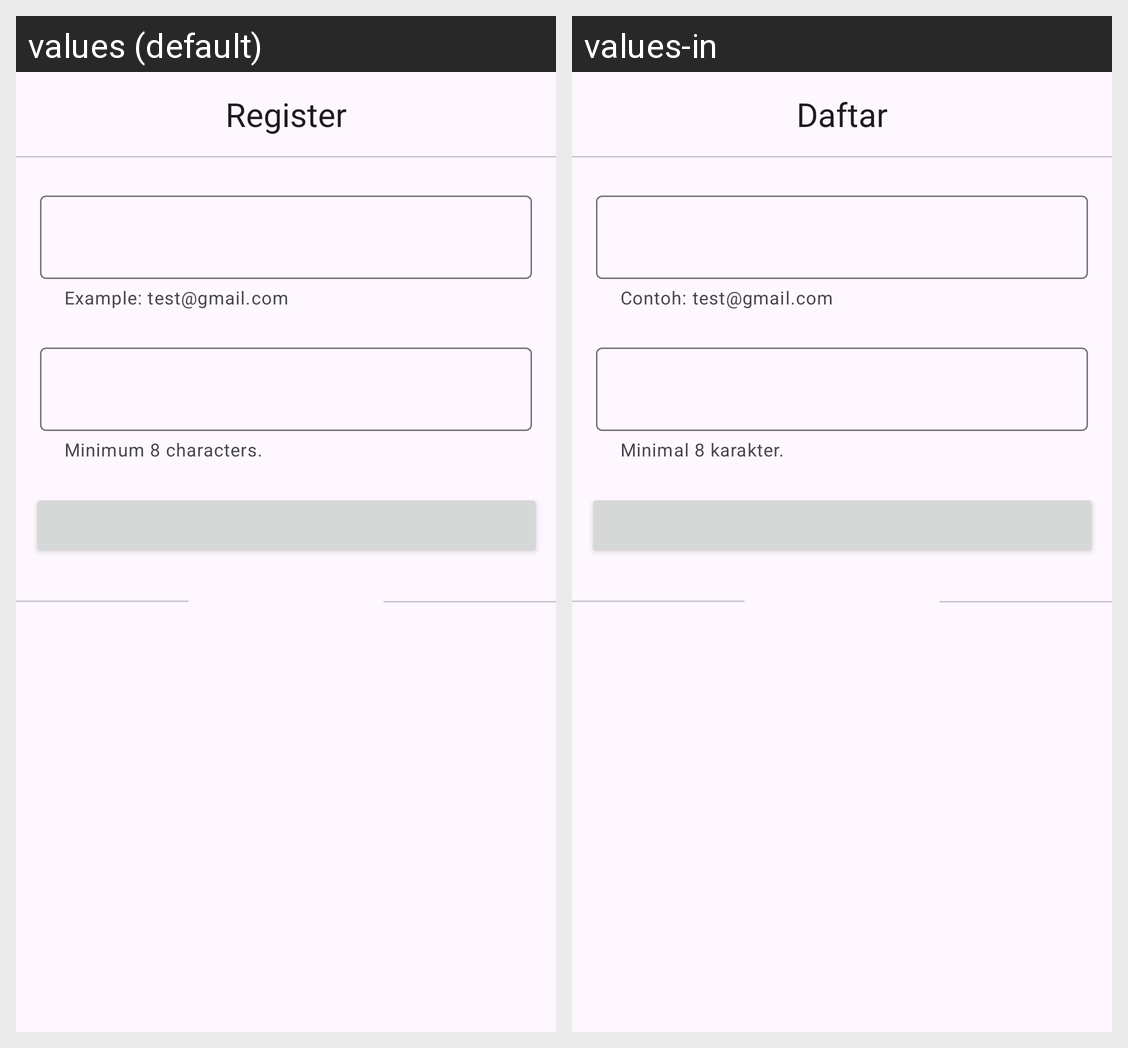

This grid shows one Android layout under two languages. Give, for every string resource on the screen, its name, the default text and each shown locale's text.
Android screen res/layout/fragment_register.xml rendered under 2 locales, left to right: values (default), values-in. Device: Nexus 5 (rendered at 1080×1920; each locale shown at half size, 540×960, under a caption strip naming it); theme Theme.MovieAppFinal.
Strings drawn on this screen, with the default value and each locale's value (text and hints the layout hard-codes, and strings that could not be matched under every locale, appear in the picture but are not listed):

register_appbar_title
  values: Register
  values-in: Daftar

example_email
  values: Example: test@gmail.com
  values-in: Contoh: test@gmail.com

minimum_character
  values: Minimum 8 characters.
  values-in: Minimal 8 karakter.

register_btn_text
  values: Register
  values-in: Daftar
